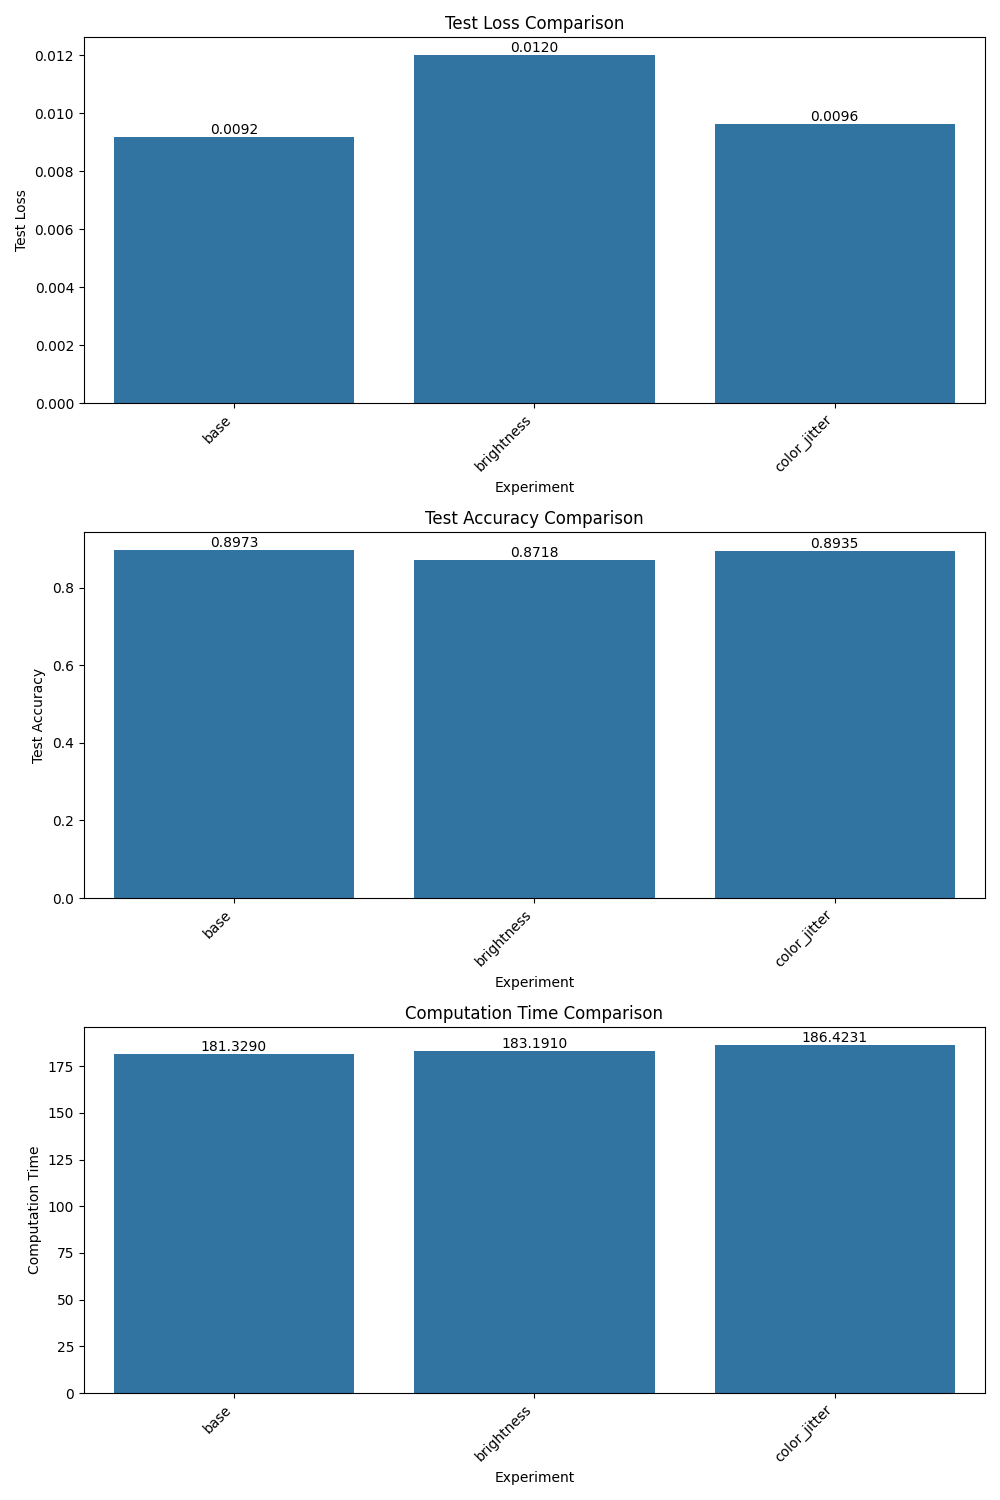

The file beside this chart, header and first rows:
Experiment, Test Loss, Test Accuracy, Computation Time
base, 0.009194, 0.8973, 181.3
brightness, 0.01202, 0.8718, 183.2
color_jitter, 0.009623, 0.8935, 186.4
